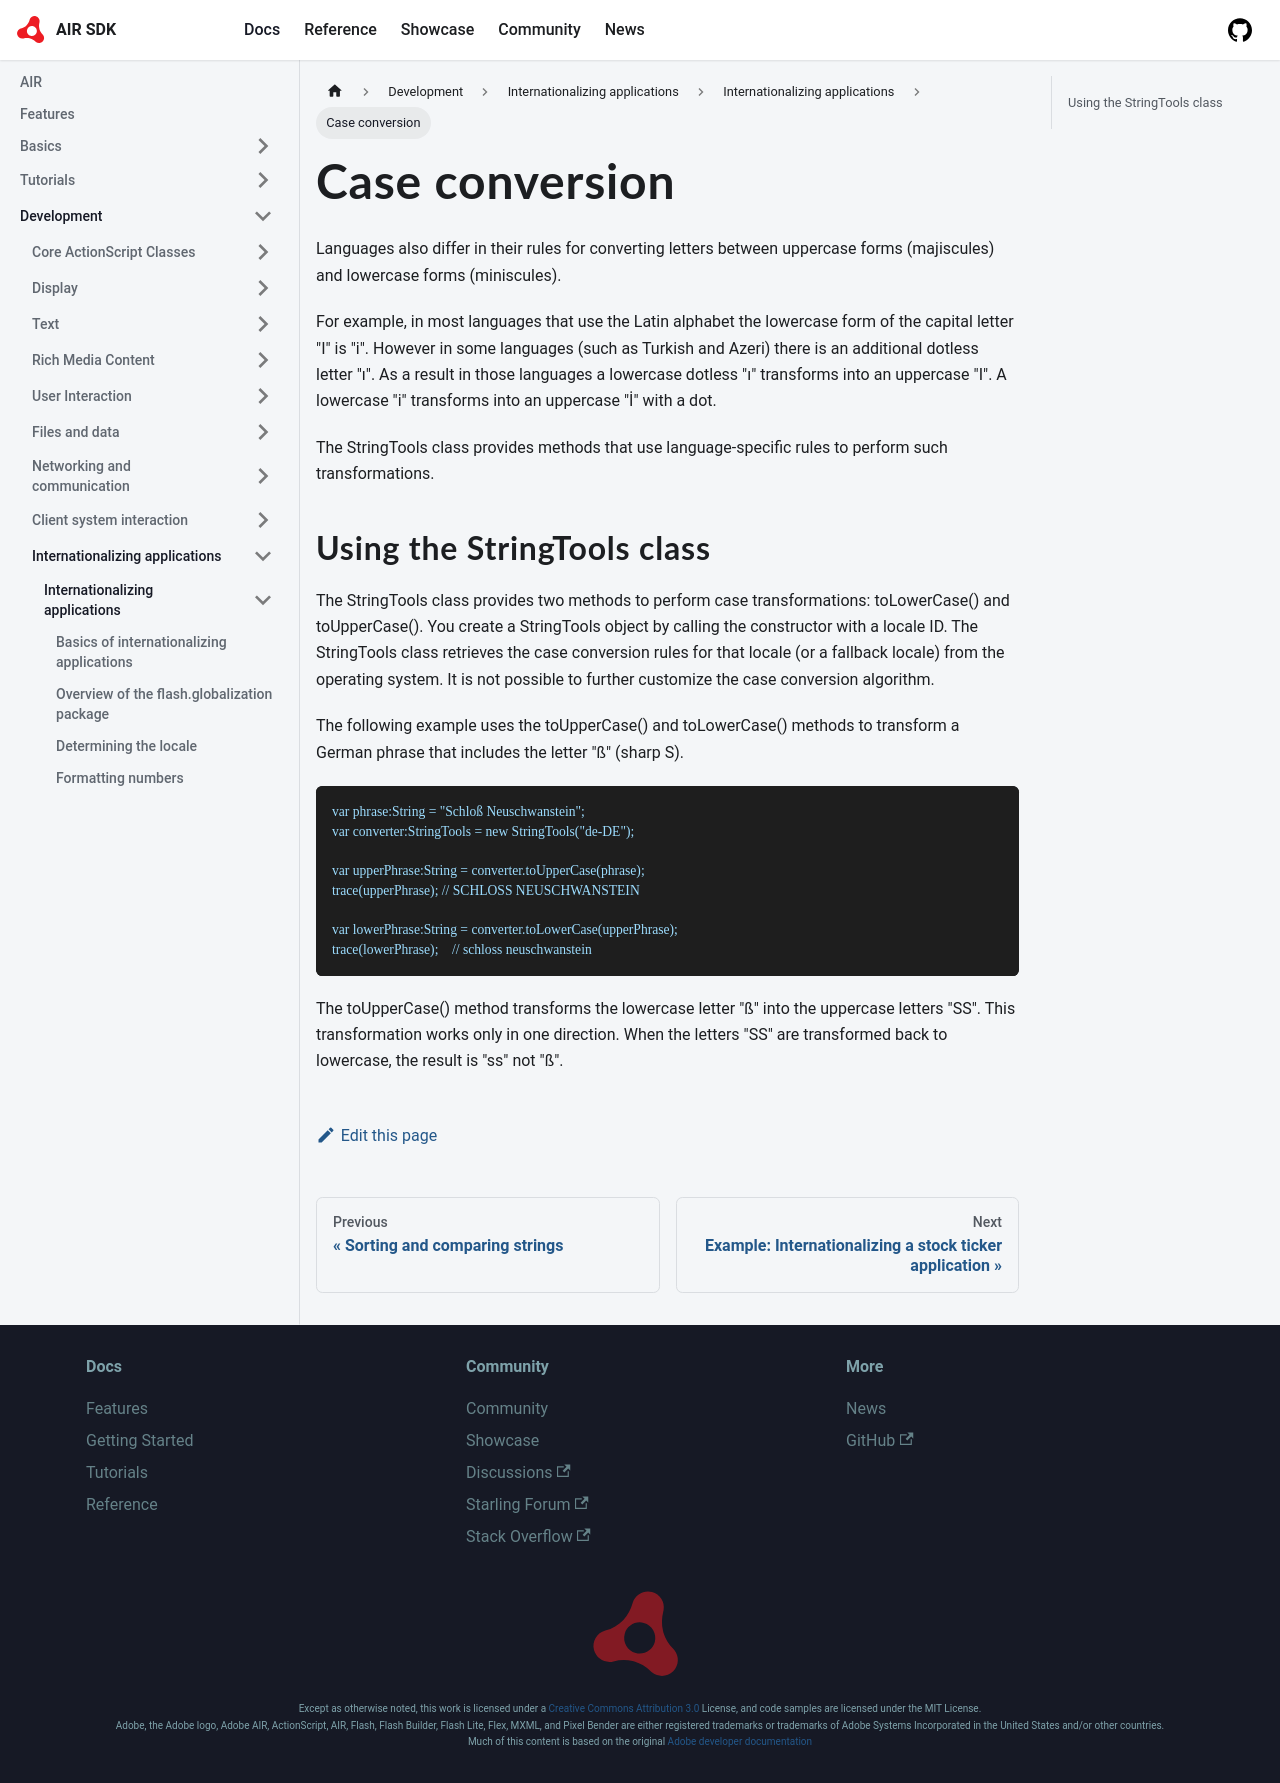

repository: airsdk/airsdk.dev · page: docs/development/internationalizing-applications/internationalizing-applications/case-conversion.html · generator: docusaurus

---
sidebar_position: 8
---

# Case conversion

Languages also differ in their rules for converting letters between uppercase
forms (majiscules) and lowercase forms (miniscules).

For example, in most languages that use the Latin alphabet the lowercase form of
the capital letter "I" is "i". However in some languages (such as Turkish and
Azeri) there is an additional dotless letter "ı". As a result in those languages
a lowercase dotless "ı" transforms into an uppercase "I". A lowercase "i"
transforms into an uppercase "İ" with a dot.

The StringTools class provides methods that use language-specific rules to
perform such transformations.

## Using the StringTools class

The StringTools class provides two methods to perform case transformations:
toLowerCase() and toUpperCase(). You create a StringTools object by calling the
constructor with a locale ID. The StringTools class retrieves the case
conversion rules for that locale (or a fallback locale) from the operating
system. It is not possible to further customize the case conversion algorithm.

The following example uses the toUpperCase() and toLowerCase() methods to
transform a German phrase that includes the letter "ß" (sharp S).

```
var phrase:String = "Schloß Neuschwanstein";
var converter:StringTools = new StringTools("de-DE");

var upperPhrase:String = converter.toUpperCase(phrase);
trace(upperPhrase); // SCHLOSS NEUSCHWANSTEIN

var lowerPhrase:String = converter.toLowerCase(upperPhrase);
trace(lowerPhrase);    // schloss neuschwanstein
```

The toUpperCase() method transforms the lowercase letter "ß" into the uppercase
letters "SS". This transformation works only in one direction. When the letters
"SS" are transformed back to lowercase, the result is "ss" not "ß".
